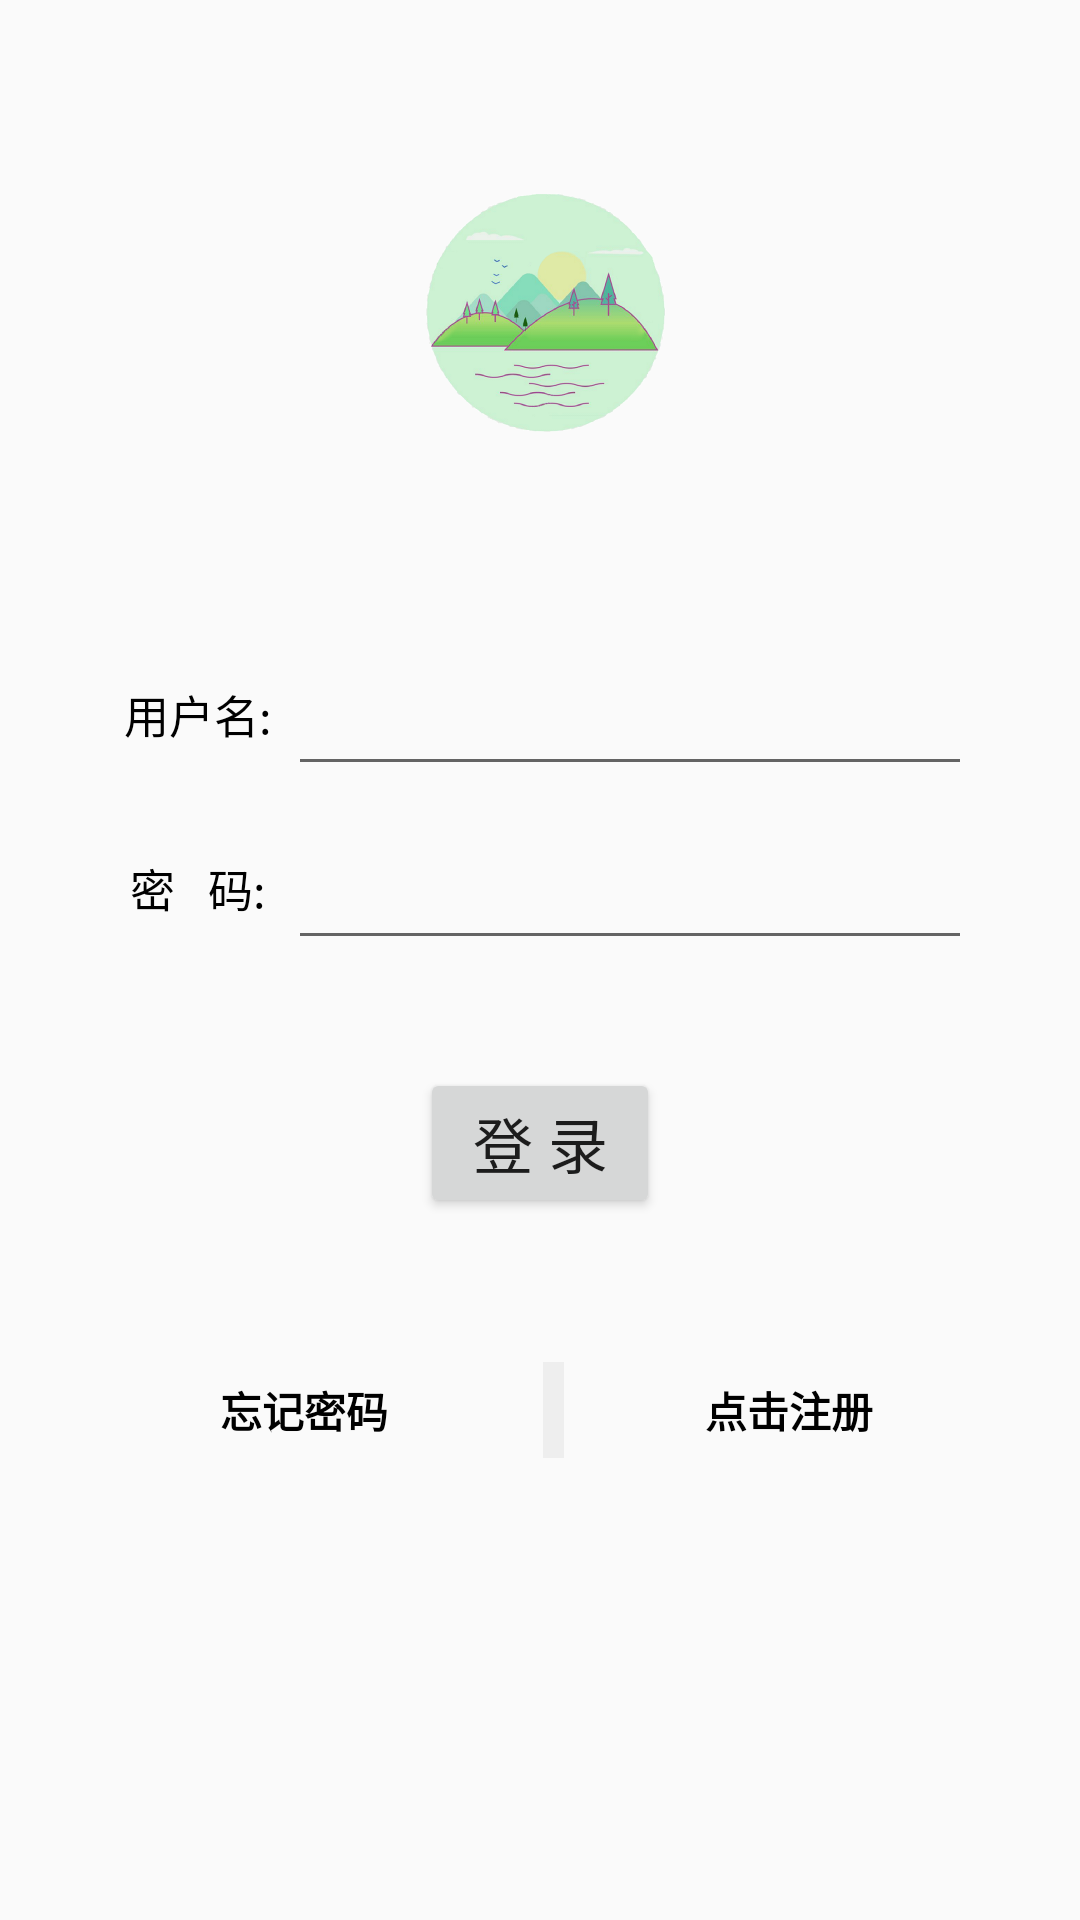

Reconstruct the res/layout file that produces this screen, plus the resources it refers to.
<!-- AndroidManifest.xml: application theme AppTheme -->
<!-- res/layout/activity_login.xml -->
<?xml version="1.0" encoding="utf-8"?>
<android.support.constraint.ConstraintLayout xmlns:android="http://schemas.android.com/apk/res/android"
        xmlns:app="http://schemas.android.com/apk/res-auto"
        xmlns:tools="http://schemas.android.com/tools"
        android:layout_width="match_parent"
        android:layout_height="match_parent">

    <LinearLayout
            android:layout_width="match_parent"
            android:layout_height="match_parent"
            android:orientation="vertical"
            app:layout_constraintTop_toTopOf="parent">

        <ImageView
                android:id="@+id/login_image"
                android:layout_width="100dp"
                android:layout_height="200dp"
                android:layout_gravity="center_horizontal"
                android:layout_marginTop="4dp"
                android:layout_marginBottom="4dp"
                app:srcCompat="@drawable/ic_launcher"
                tools:ignore="VectorDrawableCompat" />

        <LinearLayout
                android:layout_width="wrap_content"
                android:layout_height="wrap_content"
                android:layout_gravity="center_horizontal"
                android:layout_marginTop="4dp"
                android:layout_marginBottom="4dp"
                android:orientation="horizontal">

            <TextView
                    android:id="@+id/login_t1"
                    android:layout_width="60dp"
                    android:layout_height="50dp"
                    android:gravity="center_horizontal|center_vertical"
                    android:text="用户名:"
                    android:textColor="@android:color/black"
                    android:textSize="15sp" />

            <EditText
                    android:id="@+id/login_et_username"
                    android:layout_width="wrap_content"
                    android:layout_height="50dp"
                    android:ems="12"
                    android:inputType="textPersonName"
                    android:textSize="16sp" />
        </LinearLayout>

        <LinearLayout
                android:layout_width="wrap_content"
                android:layout_height="wrap_content"
                android:layout_gravity="center_horizontal"
                android:layout_marginTop="4dp"
                android:layout_marginBottom="4dp"
                android:orientation="horizontal">

            <TextView
                    android:id="@+id/login_t2"
                    android:layout_width="60dp"
                    android:layout_height="50dp"
                    android:gravity="center_horizontal|center_vertical"
                    android:text="密   码:"
                    android:textColor="@android:color/black"
                    android:textSize="15sp" />

            <EditText
                    android:id="@+id/login_et_userpd"
                    android:layout_width="wrap_content"
                    android:layout_height="50dp"
                    android:ems="12"
                    android:inputType="textPassword"
                    android:textSize="16sp" />
        </LinearLayout>

        <Button
                android:id="@+id/login_button_ok"
                android:layout_width="80dp"
                android:layout_height="50dp"
                android:layout_gravity="center_horizontal"
                android:layout_marginTop="32dp"
                android:layout_marginBottom="48dp"
                android:text="登 录"
                android:textSize="20sp"/>

        <LinearLayout
                android:layout_width="wrap_content"
                android:layout_height="wrap_content"
                android:layout_gravity="center_horizontal"
                android:orientation="horizontal">

            <TextView
                    android:id="@+id/login_click_forget"
                    android:layout_width="159dp"
                    android:layout_height="match_parent"
                    android:layout_gravity="center_horizontal"
                    android:gravity="center_horizontal|center_vertical"
                    android:text="忘记密码"
                    android:textColor="@android:color/black"
                    android:textStyle="bold" />

            <View
                    android:layout_width="7dp"
                    android:layout_height="match_parent"
                    android:layout_weight="1"
                    android:background="@color/split_bar" />

            <TextView
                    android:id="@+id/login_click_register"
                    android:layout_width="150dp"
                    android:layout_height="32dp"
                    android:layout_gravity="center_horizontal"
                    android:layout_weight="1"
                    android:gravity="center_horizontal|center_vertical"
                    android:text="点击注册"
                    android:textColor="@android:color/black"
                    android:textStyle="bold" />
        </LinearLayout>
    </LinearLayout>

</android.support.constraint.ConstraintLayout>
<!-- resources referenced by this layout -->
<resources>
  <color name="split_bar">#EEEEEE</color>
  <!-- drawable ic_launcher: png bitmap (drawable, 162799 bytes) -->
  <style name="AppTheme" parent="Theme.AppCompat.Light.NoActionBar">
          
          <item name="colorPrimary">@color/primary</item>
          <item name="colorPrimaryDark">@color/primary_dark</item>
          <item name="colorAccent">@color/accent</item>
          <item name="android:icon">@color/icons</item>
          <item name="android:divider">@color/divider</item>
      </style>
  <color name="primary">#9E9E9E</color>
  <color name="primary_dark">#616161</color>
  <color name="accent">#607D8B</color>
  <color name="icons">#212121</color>
  <color name="divider">#BDBDBD</color>
</resources>
